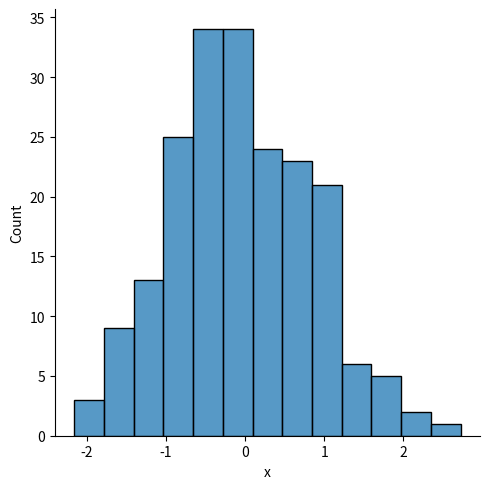

This figure's Python source: (Note: this script raises an exception after producing the figure.)
import pandas as pd 
import numpy as np
import matplotlib.pyplot as plt 
import seaborn as sns

#Gerando numeros
x = np.random.randn(200)
y = np.random.randn(200)

#definindo dataframe
df = pd.DataFrame({'x' : x , 'y' : y })

#criando tabela de distribuição
sns.displot(df['x'])
plt.show()

#criando grafico de barras 
sns.barplot(df.x, df.y)
plt.show()

#cria um "grafico" plotando a relação de x com y
sns.scatterplot(df.x, df.y, hue = df.x)
